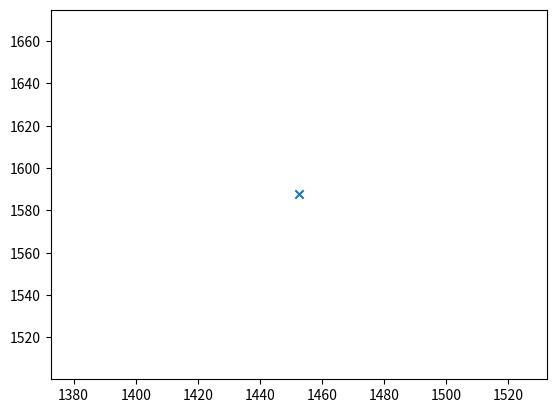

Python code for this plot:
import matplotlib.pyplot as plt
import numpy as np

plt.rcParams['savefig.dpi'] = 1000
plt.rcParams['figure.dpi'] = 1000

X = [653.33, 546.67, 563.33, 726.67, 830, 733.33, 646.67, 625, 650, 615, 575, 560, 756.67, 803.33, 560, 900, 616.67,
     685, 755, 586.67, 636.67, 596.67, 650, 593.33, 570, 623.33, 603.33, 560, 580, 1080, 630, 633.33, 563.33, 546.67,
     533.33, 480, 446.67, 380, 443.33, 740, 730, 660, 636.67, 593.33, 563.33, 553.33, 686.67, 646.67, 676.67, 570,
     603.33, 763.33, 673.33, 643.33, 673.33, 513.33, 493.33, 583.33, 666.67, 633.33, 555, 536.67, 703.33, 666.67,
     666.67, 520, 560, 545, 606.67, 606.67, 593.33, 530, 560, 530, 643.33, 633.33, 635, 676.67, 603.33, 595, 783.33,
     736.67, 953.33, 715, 645, 730, 713.33, 896.67, 783.33, 630, 613.33, 656.67, 720, 760, 700, 850, 846.67, 876.67,
     850, 716.67, 700, 726.67, 670, 680, 610, 696.67, 683.33, 580, 670, 645, 645, 730, 670, 696.67, 726.67, 670, 686.67,
     730, 720, 750, 640, 610, 620, 576.67, 580, 693.33, 630, 536.67, 510, 570, 640, 653.33, 706.67, 726.67, 713.33, 660,
     675, 680, 700, 710, 700, 710, 733.33, 683.33, 753.33, 713.33, 666.67, 656.67, 830, 836.67, 860, 720, 696.67, 590,
     796.67, 890, 505, 883.33, 840, 746.67, 550, 686.67, 663.33, 686.67, 743.33, 563.33, 536.67, 623.33, 596.67, 690,
     683.33, 1452.5, 726.67, 700, 716.67, 860, 770, 790, 796.67, 770, 756.67, 796.67, 703.33, 730, 673.33, 746.67, 660,
     683.33, 783.33, 856.67, 810, 725, 825, 636.67, 570, 580, 673.33, 616.67, 535, 593.33, 520, 600, 650, 663.33,
     646.67, 465, 623.33, 530, 450, 686.67, 736.67, 726.67, 710, 685, 670, 830, 840, 810]
Y = [670, 605, 610, 690, 805, 700, 635, 615, 635, 590, 550, 560, 730, 765, 555, 916.67, 583.33, 580, 655, 560, 590, 535,
     613.33, 543.33, 533.33, 625, 610, 525, 565, 1290, 590, 580, 480, 485, 530, 463.33, 440, 380, 385, 770, 680, 595,
     620, 573.33, 545, 540, 665, 646.67, 635, 540, 585, 580, 646.67, 605, 650, 515, 515, 540, 635, 610, 515, 530, 665,
     635, 655, 490, 520, 505, 580, 595, 610, 530, 525, 505, 630, 620, 645, 660, 595, 605, 763.33, 725, 890, 715, 615,
     733.33, 720, 756.67, 740, 580, 570, 630, 696.67, 760, 680, 850, 840, 835, 790, 670, 660, 715, 675, 700, 665, 600,
     595, 535, 600, 580, 610, 716.67, 695, 655, 700, 700, 685, 760, 740, 735, 600, 620, 630, 575, 655, 670, 645, 490,
     500, 503.33, 590, 615, 700, 720, 670, 645, 665, 670, 670, 670, 693.33, 700, 625, 655, 680, 693.33, 620, 645,
     776.67, 896.67, 903.33, 645, 680, 590, 730, 892, 540, 865, 865, 730, 690, 650, 670, 666.67, 700, 550, 535, 545,
     595, 665, 665, 1587.5, 686.67, 700, 685, 810, 750, 735, 760, 893.33, 726.67, 790, 720, 710, 625, 700, 680, 670,
     730, 770, 740, 660, 720, 626.67, 575, 575, 635, 585, 475, 595, 485, 470, 590, 580, 575, 500, 575, 525, 460, 680,
     665, 650, 655, 680, 685, 850, 786.67, 790]
Z = [225, 210, 195, 250, 335, 275, 225, 220, 215, 165, 165, 160, 255, 300, 175, 430, 200, 175, 220, 195, 216.67, 180,
      236.67, 186.67, 186.67, 225, 220, 170, 195, 441.67, 220, 215, 140, 140, 180, 145, 115, 60, 100, 295, 255, 200,
      210, 220, 200, 180, 245, 238.33, 220, 175, 180, 205, 256.67, 235, 258.33, 155, 180, 195, 220, 180, 145, 130, 230,
      235, 245, 120, 155, 145, 205, 225, 230, 155, 195, 180, 205, 215, 235, 225, 195, 215, 330, 315, 395, 235, 205,
      296.67, 301.67, 310, 288.33, 230, 200, 240, 251.67, 328.33, 241.67, 355, 345, 390, 340, 265, 245, 280, 240, 235,
      220, 195, 180, 140, 220, 195, 210, 283.33, 270, 250, 265, 270, 260, 285, 285, 290, 210, 230, 215, 190, 240, 255,
      235, 168.33, 175, 186.67, 200, 230, 270, 295, 235, 185, 240, 225, 250, 240, 255, 265, 245, 265, 275, 255, 241.67,
      240, 355, 421.67, 411.67, 205, 215, 135, 275, 364, 125, 310, 330, 250, 245, 250, 228.33, 243.33, 270, 150, 165,
      175, 205, 245, 250, 873.33, 283.33, 255, 270, 285, 285, 280, 308.33, 278.33, 261.67, 330, 285, 283.33, 225, 265,
      235, 250, 300, 315, 310, 255, 280, 220, 205, 210, 205, 180, 120, 185, 130, 135, 205, 195, 195, 145, 185, 170, 115,
      205, 235, 250, 175, 230, 235, 345, 310, 315]


x = []
y = []

MIN = 450
MAX = 900

for i in range(len(X)):
    if MIN<=Z[i]<=MAX:
        x.append(X[i])
        y.append(Y[i])

plt.scatter(x,y,marker='x')
plt.savefig('协作图'+str(MIN)+'-'+str(MAX)+'.png',dpi=1000)